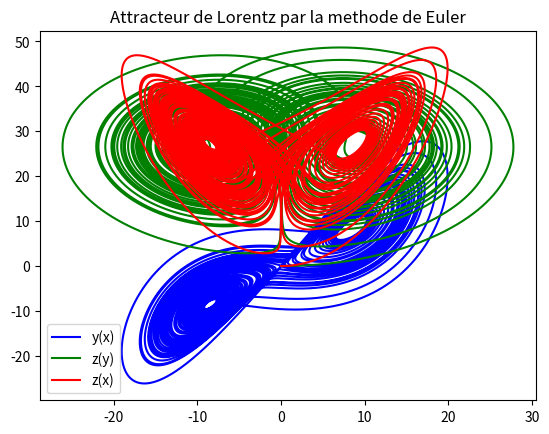
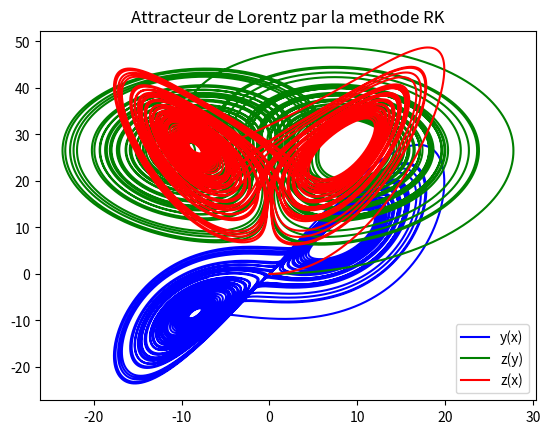

Write Python code to recreate these figures, in order.
#!/usr/bin/python
#-*- coding: utf-8 -*-
 
from math import *
import numpy as np
import matplotlib.pyplot as plt
#from mpl_toolkits.mplot3d import Axes3D
# import des modules et fonctions nécessaire

t=60.
epsilon=1e-20
#epsilon=input('epsilon=')
xa,ya,za=epsilon,epsilon,epsilon
#xa,ya,za=10.0001,10.0001,20.0001
P,R,b=10.,28.,8./3.
a,t,n=0.,60.,100000
h=(t-a)/float(n)
#h=0.001
print('a, t, n =',a,t,n)
print('P, R, b =',P,R,b)
print('xa, ya, za =',xa,ya,za)
print('h=',h)
# initialisation des variables avec h le pas


def f1(x,y,t):
    return P*(y-x)
# définition de x'=f1

def f2(x,y,z,t):
    return R*x-x*z-y
# y'=f2
    
def f3(x,y,z,t):
    return x*y-b*z
# z'=f3

tt = np.empty(n+1, dtype=float)
xx = np.empty(n+1, dtype=float)
yy = np.empty(n+1, dtype=float)
zz = np.empty(n+1, dtype=float)

def euler(a,b,n,xa,ya,za,xx,yy,zz,tt):
    # xx, yy, zz sont des tableaux contenant dans l'ordre les valeurs de x,y et z(t)
    tt[0]=a
    xx[0]=xa
    yy[0]=ya
    zz[0]=za
    for i in range(1,n+1):
        tt[i]=tt[i-1]+h
        xx[i]=xx[i-1]+h*f1(xx[i-1],yy[i-1],tt[i-1])
        yy[i]=yy[i-1]+h*f2(xx[i-1],yy[i-1],zz[i-1],tt[i-1])
        zz[i]=zz[i-1]+h*f3(xx[i-1],yy[i-1],zz[i-1],tt[i-1])
    
    plt.figure('Euler')   
    plt.title('Attracteur de Lorentz par la methode de Euler')
    plt.plot(xx,yy,'b',label='y(x)')
    plt.plot(yy,zz,'g',label='z(y)')
    plt.plot(xx,zz,'r',label='z(x)')
    #plt.plot(xx,tt,'--c')
    #plt.plot(yy,tt,'--m')
    #plt.plot(zz,tt,'--y')
    plt.legend()
# algorithme de résolution d'euler



def rk(a,b,n,xa,ya,za,xx,yy,zz,tt):
    tt[0]=a
    xx[0]=xa
    yy[0]=ya
    zz[0]=za
    for i in range(1,n+1):
        tt[i]=tt[i-1]+h
          
        k11=(h/6.)*f1(xx[i-1],yy[i-1],tt[i-1])
        k12=(h/3.)*f1(xx[i-1]+k11/2.,yy[i-1]+k11/2.,tt[i-1]+h/2.)
        k13=(h/3.)*f1(xx[i-1]+k12/2.,yy[i-1]+k12/2.,tt[i-1]+h/2.)
        k14=(h/6.)*f1(xx[i-1]+k13,yy[i-1]+k13,tt[i-1]+h)
        xx[i]=xx[i-1]+(k11+k12+k13+k14)
         
        k21=(h/6.)*f2(xx[i-1],yy[i-1],zz[i-1],tt[i-1])
        k22=(h/3.)*f2(xx[i-1]+k21/2.,yy[i-1]+k21/2.,zz[i-1]+k21/2.,tt[i-1]+h/2.)
        k23=(h/3.)*f2(xx[i-1]+k22/2.,yy[i-1]+k22/2.,zz[i-1]+k22/2.,tt[i-1]+h/2.)
        k24=(h/6.)*f2(xx[i-1]+k23,yy[i-1]+k23,zz[i-1]+k23,tt[i-1]+h)
        yy[i]=yy[i-1]+(k21+k22+k23+k24)
        
        k31=(h/6.)*f3(xx[i-1],yy[i-1],zz[i-1],tt[i-1])
        k32=(h/3.)*f3(xx[i-1]+k31/2.,yy[i-1]+k31/2.,zz[i-1]+k31/2.,tt[i-1]+h/2.)
        k33=(h/3.)*f3(xx[i-1]+k32/2.,yy[i-1]+k32/2.,zz[i-1]+k32/2.,tt[i-1]+h/2.)
        k34=(h/6.)*f3(xx[i-1]+k33,yy[i-1]+k33,zz[i-1]+k33,tt[i-1]+h)
        zz[i]=zz[i-1]+(k31+k32+k33+k34)
    
    plt.figure('RK')
    plt.title('Attracteur de Lorentz par la methode RK')
    plt.plot(xx,yy,'b',label='y(x)')
    plt.plot(yy,zz,'g',label='z(y)')
    plt.plot(xx,zz,'r',label='z(x)')
    #plt.plot(xx,tt,'--c')
    #plt.plot(yy,tt,'--m')
    #plt.plot(zz,tt,'--y')
    plt.legend()
# algorithme de résolution de rk

euler(a,b,n,xa,ya,za,xx,yy,zz,tt)
rk(a,b,n,xa,ya,za,xx,yy,zz,tt)

plt.show()